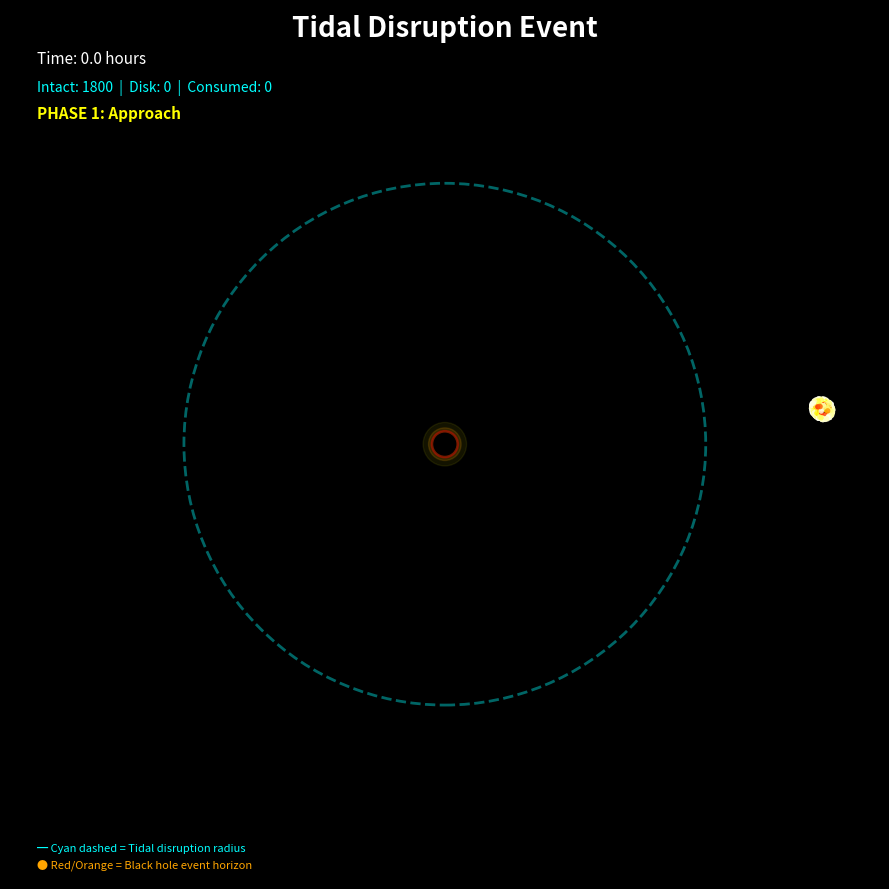

Here is the Python script that generated this plot:


import numpy as np

import matplotlib.pyplot as plt

from matplotlib.animation import FuncAnimation

from matplotlib.patches import Circle

import matplotlib.cm as cm



# ========================

# PARAMETERS - FIXED

# ========================

BLACK_HOLE_MASS = 1_000_000.0

BLACK_HOLE_RADIUS = 2.0

TIDAL_RADIUS = 48.0

STAR_RADIUS = 2.0

STAR_DISTANCE = 70.0

NUM_PARTICLES = 1800

G = 1.0

DT = 0.03  # smaller for accuracy

FRICTION = 0.010 # higher for faster spiral in



# ========================

# INITIALIZE STAR

# ========================

def create_star():

    """Create a spherical star made of particles"""

    particles = []

   

    for i in range(NUM_PARTICLES):

        # Random position in sphere

        theta = np.random.uniform(0, 2 * np.pi)

        phi = np.random.uniform(0, np.pi)

        r = STAR_RADIUS * (np.random.random() ** (1/3))

       

        # Convert to Cartesian

        x = STAR_DISTANCE + r * np.sin(phi) * np.cos(theta)

        y = r * np.sin(phi) * np.sin(theta)

       

        # Orbital velocity - fixed for proper TDE orbit

        dist = np.sqrt(x**2 + y**2)

        v_tangential = np.sqrt(G * BLACK_HOLE_MASS / dist) * 0.9

       

        vx = -v_tangential * y / dist  # no extra factor

        vy = v_tangential * x / dist   # no extra factor

       

        particles.append({

            'x': x, 'y': y,

            'vx': vx, 'vy': vy,

            'alive': True,

            'disk': False,

            'color': r / STAR_RADIUS

        })

   

    return particles



# ========================

# PHYSICS UPDATE

# ========================

def update_physics(particles):

    """Update all particles - fixed to actually work!"""

    for p in particles:

        if not p['alive']:

            continue

       

        # Distance from black hole

        r = np.sqrt(p['x']**2 + p['y']**2)

       

        # Consumed by black hole

        if r < BLACK_HOLE_RADIUS * 2.5:

            p['alive'] = False

            continue

       

        # Enter accretion disk at tidal radius

        if r < TIDAL_RADIUS and not p['disk']:

            p['disk'] = True

       

        # Gravitational force

        if r > 0.01:

            a = G * BLACK_HOLE_MASS / (r * r)

            ax = -a * p['x'] / r

            ay = -a * p['y'] / r

        else:

            ax = ay = 0

       

        # Accretion disk behavior

        if p['disk']:

            # Tangential velocity boost (creates swirling)

            L = p['x'] * p['vy'] - p['y'] * p['vx']

            factor = L / (r * r + 0.1) * 0.08

           

            perp_x = -p['y'] / r

            perp_y = p['x'] / r

           

            p['vx'] += perp_x * factor

            p['vy'] += perp_y * factor

           

            # Friction causes inward spiral

            p['vx'] *= (1 - FRICTION)

            p['vy'] *= (1 - FRICTION)

           

            # Stronger pull in disk

            ax *= 1.05

            ay *= 1.05

       

        # Update velocity and position

        p['vx'] += ax * DT

        p['vy'] += ay * DT

        p['x'] += p['vx'] * DT

        p['y'] += p['vy'] * DT



# ========================

# VISUALIZATION

# ========================

particles = create_star()



fig = plt.figure(figsize=(12, 9), facecolor='black')

ax = fig.add_subplot(111, facecolor='black')

ax.set_xlim(-80, 80)  # widened to see full approach

ax.set_ylim(-80, 80)  # widened

ax.set_aspect('equal')

ax.axis('off')



# Create scatter plot

scat = ax.scatter([], [], s=[], c=[], cmap='hot', alpha=0.8, edgecolors='none')



# Black hole visualization

bh_circle = Circle((0, 0), BLACK_HOLE_RADIUS, color='black', zorder=100)

ax.add_patch(bh_circle)



# Event horizon glow

glow1 = Circle((0, 0), BLACK_HOLE_RADIUS + 0.5, color='red', alpha=0.3, zorder=99)

glow2 = Circle((0, 0), BLACK_HOLE_RADIUS + 1.0, color='orange', alpha=0.15, zorder=98)

glow3 = Circle((0, 0), BLACK_HOLE_RADIUS + 2.0, color='yellow', alpha=0.08, zorder=97)

ax.add_patch(glow1)

ax.add_patch(glow2)

ax.add_patch(glow3)



# Tidal radius

tidal = Circle((0, 0), TIDAL_RADIUS, fill=False,

               edgecolor='cyan', linestyle='--', linewidth=2, alpha=0.4, zorder=1)

ax.add_patch(tidal)



# Text

title = ax.text(0, 75, 'Tidal Disruption Event',

               fontsize=20, color='white', ha='center', weight='bold')

time_text = ax.text(-75, 70, '', fontsize=11, color='white')

stats_text = ax.text(-75, 65, '', fontsize=10, color='cyan')

phase_text = ax.text(-75, 60, '', fontsize=11, color='yellow', weight='bold')



# Info

ax.text(-75, -75, '━ Cyan dashed = Tidal disruption radius',

        fontsize=8, color='cyan')

ax.text(-75, -78, '● Red/Orange = Black hole event horizon',

        fontsize=8, color='orange')



frame_counter = [0]



def animate(frame):

    """Animation function"""

    frame_counter[0] += 1

   

    # Reset simulation if mostly consumed (for repetitions)

    alive_particles = [p for p in particles if p['alive']]

    if len(alive_particles) < NUM_PARTICLES * 0.1:

        frame_counter[0] = 0

        particles[:] = create_star()

   

    # Update physics

    update_physics(particles)

   

    # Separate particles by state

    alive = [p for p in particles if p['alive']]

    intact = [p for p in alive if not p['disk']]

    disk = [p for p in alive if p['disk']]

    consumed = len([p for p in particles if not p['alive']])

   

    # Prepare data for plotting

    if alive:

        x_coords = [p['x'] for p in alive]

        y_coords = [p['y'] for p in alive]

       

        # Size based on distance (closer = hotter = bigger)

        sizes = []

        colors = []

        for p in alive:

            r = np.sqrt(p['x']**2 + p['y']**2)

            if p['disk']:

                # Hot accretion disk - size by distance

                heat = max(0, 1 - r / (TIDAL_RADIUS * 1.5))

                sizes.append(10 + heat * 40)

                colors.append(0.3 + heat * 0.7)  # Hotter = brighter

            else:

                # Intact star

                sizes.append(15)

                colors.append(p['color'] * 0.5)

       

        scat.set_offsets(np.c_[x_coords, y_coords])

        scat.set_sizes(sizes)

        scat.set_array(np.array(colors))

    else:

        scat.set_offsets(np.empty((0, 2)))

   

    # Update text

    hours = frame_counter[0] * DT * 0.25

    time_text.set_text(f'Time: {hours:.1f} hours')

    stats_text.set_text(

        f'Intact: {len(intact)}  |  Disk: {len(disk)}  |  Consumed: {consumed}'

    )

   

    # Phase

    if len(intact) > NUM_PARTICLES * 0.6:

        phase = "PHASE 1: Approach"

    elif len(intact) > NUM_PARTICLES * 0.2:

        phase = "PHASE 2: Spaghettification!"

    elif len(disk) > NUM_PARTICLES * 0.3:

        phase = "PHASE 3: Accretion Disk"

    else:

        phase = "PHASE 4: Consumption"

    phase_text.set_text(phase)

   

    return scat, time_text, stats_text, phase_text



# ========================

# RUN

# ========================

print("\n" + "="*70)

print("  🌟  TIDAL DISRUPTION EVENT SIMULATOR  🕳️")

print("="*70)

print(f"\n  Simulating {NUM_PARTICLES} particles")

print("  Watch as the star is torn apart and consumed!\n")

print("  Starting animation...")

print("="*70 + "\n")



anim = FuncAnimation(fig, animate, interval=40, blit=True)  # infinite, slower visual



plt.tight_layout()

plt.show(block=True)  # ensures window stays open



print("\n" + "="*70)

print("SIMULATION COMPLETE")

print("="*70)

print("\nWhat you saw:")

print("  • Yellow/dim particles = Intact star")

print("  • Bright white/yellow = Hot accretion disk")

print("  • Disappearing particles = Consumed by black hole")

print("\nReal timescales:")

print("  • Disruption: 1-12 hours")

print("  • Disk formation: Days-weeks")

print("  • Full consumption: Months-years")

print("="*70 + "\n")
